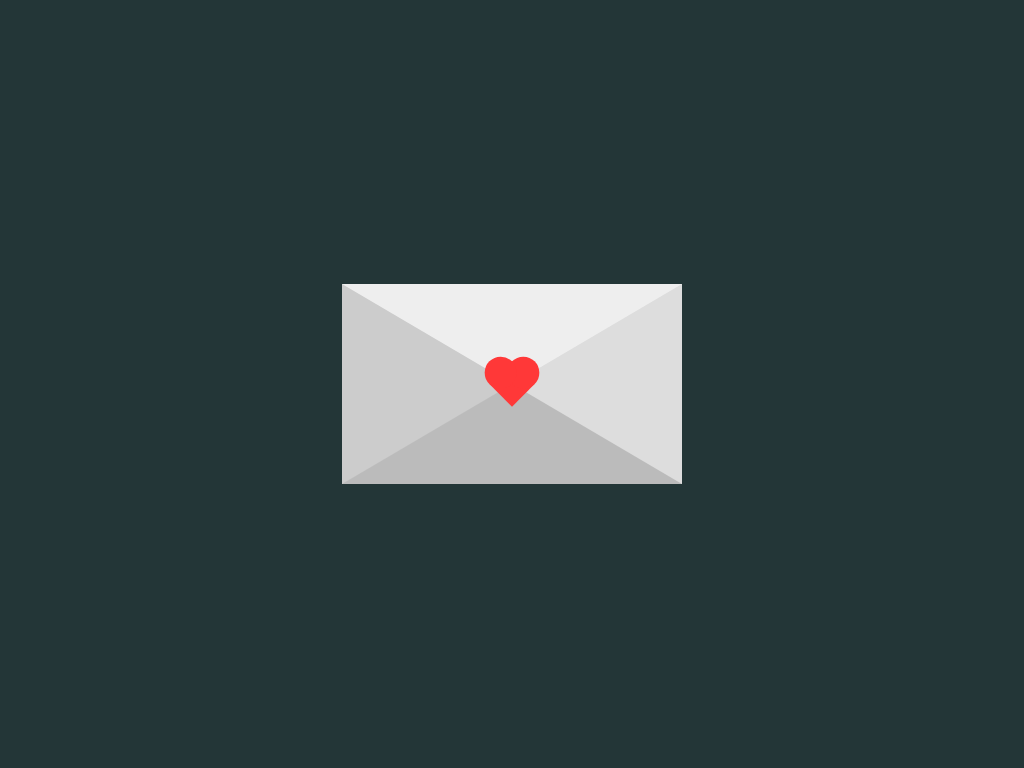

Here is a drawing made with CSS. Write the source that renders it.

<!-- file: index.html -->
<!DOCTYPE html>
<html lang="en">
<head>
    <meta charset="UTF-8">
    <meta http-equiv="X-UA-Compatible" content="IE=edge">
    <meta name="viewport" content="width=device-width, initial-scale=1.0">
    <title>Envelope with beating heart seal</title>

    <link rel="stylesheet" href="styles.css" />

</head>
<body>
    
    <div class="card">
        <div class="heart"></div>
    </div>

</body>
</html>

/* file: styles.css */
*{
    box-sizing: border-box !important;
}

body{
    margin:0;
    padding:0;
    background:#233637;
    height:100vh;
    display:flex;
    justify-content: center;
    align-items: center;
}

.card{
    width:0;
    height:0;
    border-top:100px solid #eee;
    border-right:170px solid #ddd;
    border-bottom:100px solid #bbb;
    border-left:170px solid #ccc;
}

.heart{
    width:32px;
    height:32px;
    background-color:#ff3838;
    transform:translate(-50%, -50%) rotate(45deg);
    animation: heartbeat 1.4s linear infinite;

}

.heart:before{
    content:"";
    position:absolute;
    top:0;
    left:0;
    width:100%;
    height:100%;
    background-color:#ff3838;
    transform: translateY(-50%);
    border-radius:50%;
}

.heart:after{
    content:"";
    position:absolute;
    top:0;
    left:0;
    width:100%;
    height:100%;
    background-color:#ff3838;
    transform: translateX(-50%);
    border-radius:50%;
}

@keyframes heartbeat{
    0% {transform:translate(-50%, -50%) rotate(45deg) scale(1); }
    25% {transform:translate(-50%, -50%) rotate(45deg) scale(1); }
    30% {transform:translate(-50%, -50%) rotate(45deg) scale(1.4); }
    50% {transform:translate(-50%, -50%) rotate(45deg) scale(1.2); }
    70% {transform:translate(-50%, -50%) rotate(45deg) scale(1.4); }
    100% {transform:translate(-50%, -50%) rotate(45deg) scale(1); }
}
